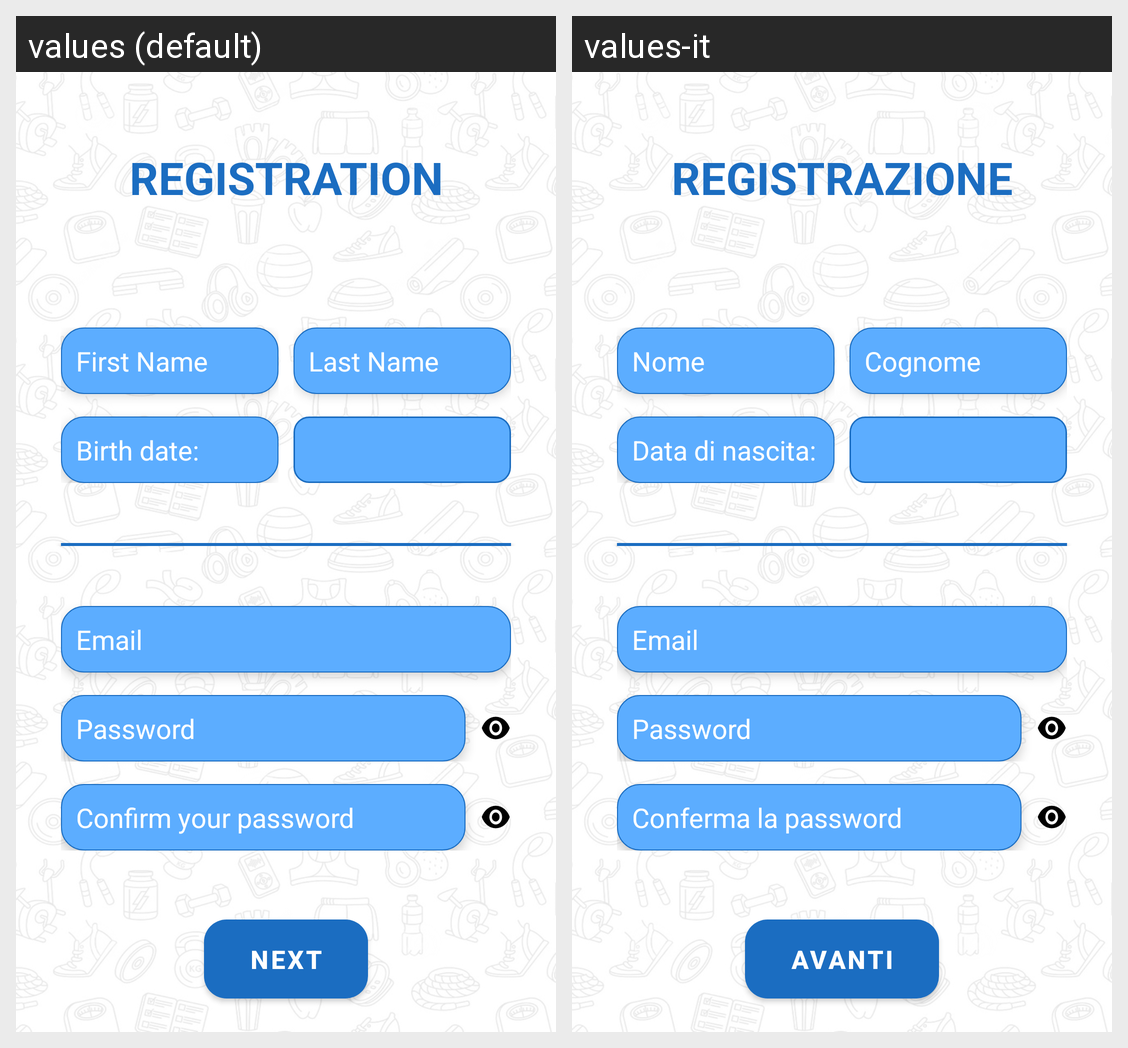

Here is an Android app screen in its default locale and in the app's own translations. Write out the translated-string differences for the strings that appear on this screen.
Android screen res/layout/activity_registration.xml rendered under 2 locales, left to right: values (default), values-it. Device: Nexus 5 (rendered at 1080×1920; each locale shown at half size, 540×960, under a caption strip naming it); theme Theme.WeFit.
Strings drawn on this screen, with the default value and each locale's value (text and hints the layout hard-codes, and strings that could not be matched under every locale, appear in the picture but are not listed):

registration
  values: Registration
  values-it: Registrazione

first_name
  values: First Name
  values-it: Nome

birth_date
  values: Birth date:
  values-it: Data di nascita:

last_name
  values: Last Name
  values-it: Cognome

email
  values: Email
  values-it: Email  [not translated; the default value is used]

password
  values: Password
  values-it: Password  [not translated; the default value is used]

confirm_password
  values: Confirm your password
  values-it: Conferma la password

next
  values: Next
  values-it: Avanti
